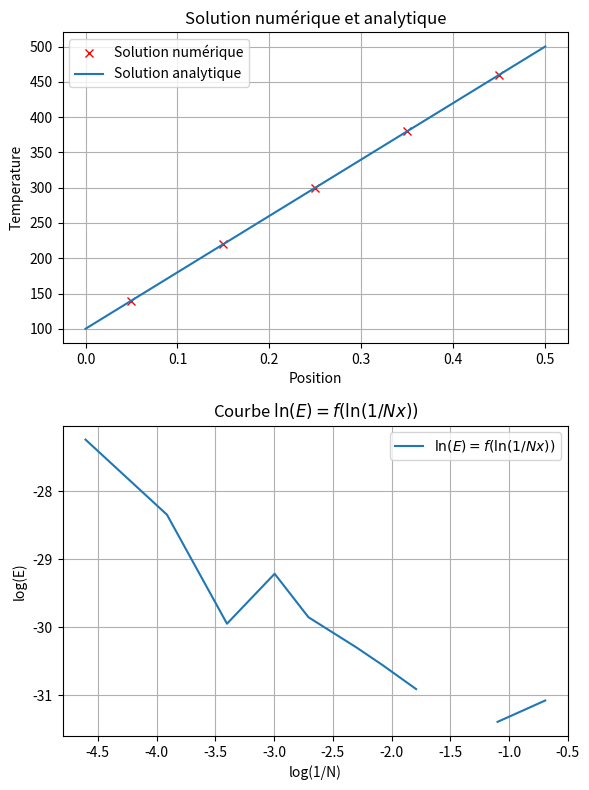
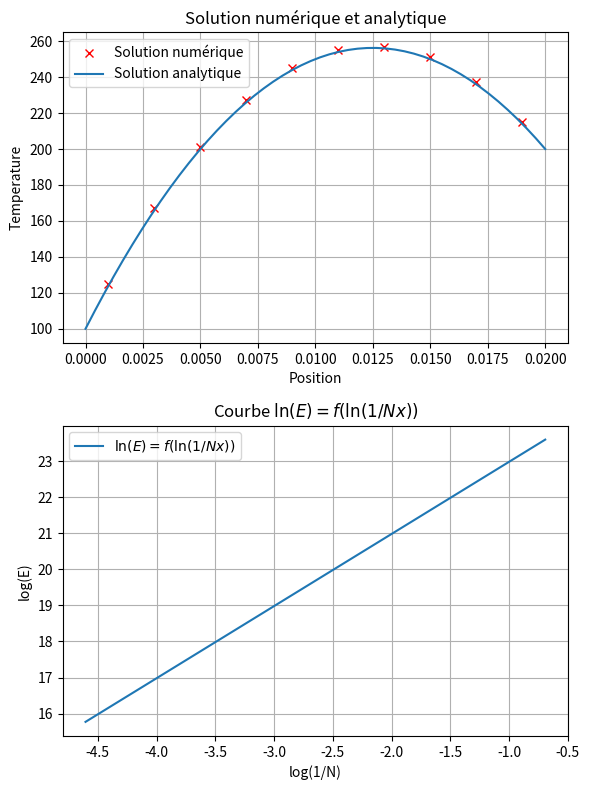
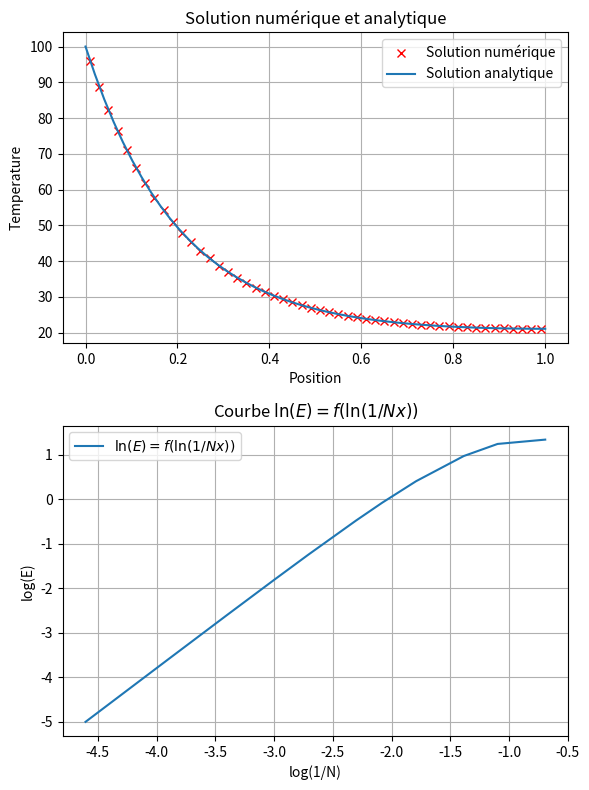

These figures' Python source, in order:
'''
[redacted]
[redacted]
'''
#%%
import numpy as np
import matplotlib.pyplot as plt



#%% Fonctions solutions analytiques
def SolutionAnalytique4_1(x,L):        
        return x*400/L + 100

np.vectorize(SolutionAnalytique4_1)

def SolutionAnalytique4_2(x,L,k,q,Ta,Tb):
        a = (Tb-Ta)/L + q*(L-x)/(2*k)
        return a*x+Ta

np.vectorize(SolutionAnalytique4_2)

def SolutionAnalytique4_3(x : np.ndarray,L,n2,Tb,Tinf):
        n = np.sqrt(n2)
        
        frac = np.cosh(n*(L-x))/np.cosh(n*L)
        
        return frac*(Tb-Tinf) + Tinf


#%% Calculs
def Calcul4_1(N,L,k,S,Ta,Tb):
    
    ##Initialisation des matrices
    A = np.zeros((N,N)) #Matrice des coefficients
    b = np.zeros(N)     #Second membres (CL)

    ##Calculs préléminaires
    delta_x = L/N            #Longeur du volume de control
    X = np.arange(delta_x/2,L,delta_x) #Abssisses des volumes de control


    ## Conditions aux limites

    b[0] = (2*k*S/delta_x)*Ta #Condition aux limites en A
    b[-1] = ((2*k*S)/delta_x)*Tb #Condition aux limites en B

    #Construction de la matrice A
    for i in range(0, N):
        
        if i == 0: #Frontière A
            A[i,i+1]= -(k*S)/delta_x
            A[i,i] = 3*(k*S)/delta_x
            
        elif i == N-1: #Frontière B
            A[i,i-1] = -(k*S)/delta_x
            A[i,i] = 3*(k*S)/delta_x
            
        else:
            A[i,i-1] = -k*S/delta_x
            A[i,i+1] = -k*S/delta_x
            A[i,i]   = 2*k*S/delta_x
        
        pass

    ##Resolution 
    Tnum = np.linalg.solve(A, b)
    
    return X,Tnum

def Calcul4_2(N,L,k,q,S,Ta,Tb):
    
    ##Initialisation des matrices
    A = np.zeros((N,N)) #Matrice des coefficients
    b = np.ones(N) #Second membres (CL)

    ##Calculs préléminaires
    delta_x = L/N #Longeur du volume de control
    X = np.arange(delta_x/2,L,delta_x) #Abssisses des volumes de control
    
    a_w = k*S/delta_x  #i-1
    a_e = k*S/delta_x  #i+1
    a_p = a_w+a_e      #i
    S_u = q*S*delta_x  #Terme source uniforme
    
    ## Conditions aux limites et Sources
    b = b*S_u
    b[0] = b[0] + (2*k*S/delta_x)*Ta #Condition aux limites en A
    b[-1] = b[-1] + ((2*k*S)/delta_x)*Tb #Condition aux limites en B

    #Construction de la matrice A
    for i in range(0, N):
        
        if i == 0: #Frontière A
            A[i,i+1]= -a_e
            A[i,i] = 3*k*S/delta_x #correction avec CL
            
        elif i == N-1: #Frontière B
            A[i,i-1] = -a_w
            A[i,i] = 3*k*S/delta_x #correction avec CL
        else:
            A[i,i-1] = -a_w
            A[i,i+1] = -a_e
            A[i,i] = a_p
        
        pass

    ##Resolution 
    Tnum = np.linalg.solve(A, b)
    
    return X,Tnum

def Calcul4_3(N,L,n2,Tb,Tinf):

    ##Initialisation des matrices
    A = np.zeros((N,N)) #Matrice des coefficients
    b = np.ones(N)      #Second membres (CL)

    ##Calculs préléminaires
    delta_x = L/N #Longeur du volume de control
    X = np.arange(delta_x/2,L,delta_x) #Abssisses des volumes de control
    
    a_w = 1/delta_x #i-1
    a_e = 1/delta_x #i+1
    a_p = a_w + a_e + n2*delta_x  #i
    S_u = n2*delta_x*Tinf  #Terme source uniforme
    
    ## Conditions aux limites et Sources
    b = b*S_u
    b[0] += (2/delta_x)*Tb #Condition aux limites en A

    #Construction de la matrice A
    for i in range(0, N):
        
        if i == 0: #Frontière A
            A[i,i+1]= -a_e
            A[i,i] = 1/delta_x + n2*delta_x + 2/delta_x #correction avec CL
            
        elif i == N-1: #Frontière B
            A[i,i-1] = -a_w
            A[i,i] = 1/delta_x + n2*delta_x #correction avec CL
        else:
            A[i,i-1] = -a_w
            A[i,i+1] = -a_e
            A[i,i] = a_p
        
        pass

    ##Resolution 
    Tnum = np.linalg.solve(A, b)
    
    return X,Tnum

#%% Erreur et Ordre de convergence
def ErreurQuadratique(SolNum,SolAnalytique,pas):

    erreur = SolNum-SolAnalytique
    erreurCarre = erreur**2
    norme_erreur = np.sqrt(pas*np.sum(erreurCarre))
    
    return norme_erreur

def OrdeConvergence4_1(Ta,Tb,k,S,L):
    listOfN = [2,3,4,6,8,10,15,20,30, 50,100]
    E = []
    
    for n in listOfN:
        X,T = Calcul4_1(n,L,k,S,Ta,Tb)
        E.append(ErreurQuadratique(T,SolutionAnalytique4_1(X,L),L/n))
    
    return np.array(listOfN), np.array(E), np.log(E[0]/E[1])/np.log((L/listOfN[0])/(L/listOfN[1]))

def OrdeConvergence4_2(Ta,Tb,q,k,S,L):
    listOfN = [2,3,4,6,8,10,15,20,30,50,100]
    E = []
    
    for n in listOfN:
        X,T = Calcul4_2(n,L,k,q,S,Ta,Tb)
        E.append(ErreurQuadratique(T,SolutionAnalytique4_2(X,L,k,q,Ta,Tb),L/n))
    
    return  np.array(listOfN) ,np.array(E), np.log(E[0]/E[1])/np.log((L/listOfN[0])/(L/listOfN[1]))

def OrdeConvergence4_3(Tb,Tinf,L,n2):
    listOfN = [2,3,4,6,8,10,15,20,30,50,100]
    E = []
    
    for n in listOfN:
        X,T = Calcul4_3(n,L,n2,Tb,Tinf)
        E.append(ErreurQuadratique(T,SolutionAnalytique4_3(X,L,n2,Tb,Tinf),L/n))
    
    return np.array(listOfN),np.array(E), np.log(E[-2]/E[-1])/np.log((L/listOfN[-2])/(L/listOfN[-1]))

#%% Graphiques
def Graphique(Xnum,Xanalytique,SolNum,SolAnalytique,listOfN,E):

    fig, (ax1, ax2) = plt.subplots(2, 1, figsize=(6,8))

    ax1.plot(Xnum,SolNum,'rx', label = 'Solution numérique')
    ax1.plot(Xanalytique,SolAnalytique, label = 'Solution analytique',)
    ax1.set(xlabel = 'Position', ylabel = 'Temperature', title = 'Solution numérique et analytique')
    ax1.legend()
    ax1.grid()
    
    ax2.plot(np.log(1/listOfN),np.log(E), label = r'$\ln(E) = f(\ln(1/Nx))$')
    ax2.set(xlabel = 'log(1/N)', ylabel = 'log(E)', title = r'Courbe $\ln(E) = f(\ln(1/Nx))$')
    ax2.legend()
    ax2.grid()

    plt.tight_layout()
    plt.show()


#%% Exercice 4.1
L = 0.5 #Longeur de la barre
N = 5  #Nombre de noeud
k = 1000  #Conductivité thermique
S = 10e-3 #Cross-section
Ta = 100
Tb = 500

Xnum,Tnum = Calcul4_1(N,L,k,S,Ta,Tb)
Xanalytique = np.linspace(0,L,num=50)
SolAnalytique = SolutionAnalytique4_1(Xanalytique,L)
listOfN, E, p = OrdeConvergence4_1(Ta,Tb,k,S,L)
Graphique(Xnum,Xanalytique,Tnum,SolAnalytique,listOfN,E)

print("Exercice 4.1 -> Ordre de convergence: {}".format(p))

#%% Exercice 4.2
L = 0.02 #Longeur de la barre
N = 10  #Nombre de noeud
k = 0.5  #Conductivité thermique
S = 1 #Cross-section
q = 1000e3
Ta = 100
Tb = 200

Xnum,Tnum = Calcul4_2(N,L,k,q,S,Ta,Tb)
print(Xnum)
Xanalytique = np.linspace(0,L,num=50)
SolAnalytique = SolutionAnalytique4_2(Xanalytique,L,k,q,Ta,Tb)
listOfN, E, p = OrdeConvergence4_2(L,k,q,S,Ta,Tb)
Graphique(Xnum,Xanalytique,Tnum,SolAnalytique,listOfN,E)

print("Exercice 4.2 -> Ordre de convergence: {}".format(p))


#%% Exercice 4.3
L = 1
N = 50
n2 = 25    
Tb = 100
Tinf = 20

Xnum,Tnum = Calcul4_3(N,L,n2,Tb,Tinf)
Xanalytique = np.linspace(0,L,num=50)
SolAnalytique = SolutionAnalytique4_3(Xanalytique,L,n2,Tb,Tinf)
listOfN, E, p = OrdeConvergence4_3(Tb,Tinf,L,n2)
Graphique(Xnum,Xanalytique,Tnum,SolAnalytique,listOfN,E)

print("Exercice 4.3 -> Ordre de convergence: {}".format(p))


# %%
